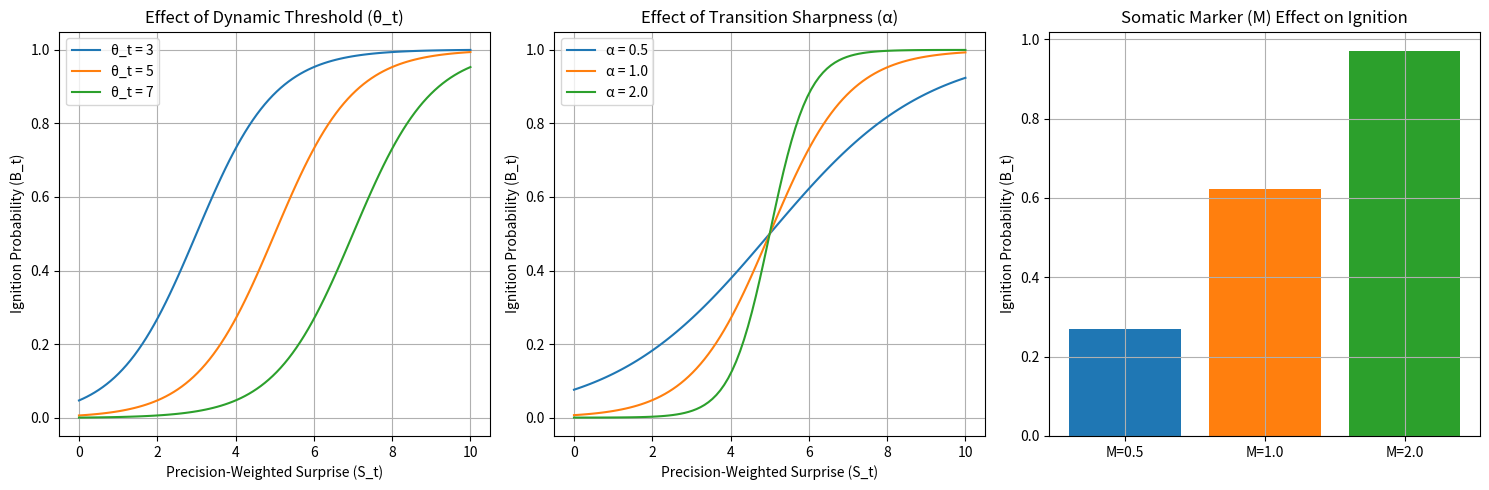

The script that saved this image:
import numpy as np
import matplotlib.pyplot as plt
from scipy.special import expit

def ignition_probability(S_t, theta_t, alpha):
    """Calculate probability of ignition B_t using sigmoid."""
    return expit(alpha * (S_t - theta_t))

# Generate data
S_t_range = np.linspace(0, 10, 100)  # Range of precision-weighted surprise
theta_values = [3, 5, 7]  # Different threshold contexts
alpha_values = [0.5, 1.0, 2.0]  # Different sigmoid steepness

# Plot effect of threshold
plt.figure(figsize=(15, 5))

plt.subplot(1, 3, 1)
for theta in theta_values:
    B_t = ignition_probability(S_t_range, theta, alpha=1.0)
    plt.plot(S_t_range, B_t, label=f'θ_t = {theta}')
plt.xlabel('Precision-Weighted Surprise (S_t)')
plt.ylabel('Ignition Probability (B_t)')
plt.title('Effect of Dynamic Threshold (θ_t)')
plt.legend()
plt.grid(True)

# Plot effect of alpha (sigmoid steepness)
plt.subplot(1, 3, 2)
for alpha in alpha_values:
    B_t = ignition_probability(S_t_range, theta_t=5, alpha=alpha)
    plt.plot(S_t_range, B_t, label=f'α = {alpha}')
plt.xlabel('Precision-Weighted Surprise (S_t)')
plt.ylabel('Ignition Probability (B_t)')
plt.title('Effect of Transition Sharpness (α)')
plt.legend()
plt.grid(True)

# Show somatic marker effect
plt.subplot(1, 3, 3)
S_t_extero = 2.5  # Constant exteroceptive signal
M_values = [0.5, 1.0, 2.0]  # Somatic marker gains
epsilon_i = 3.0  # Interoceptive prediction error

for M in M_values:
    S_t_total = S_t_extero + M * epsilon_i
    B_t = ignition_probability(S_t_total, theta_t=5, alpha=1.0)
    plt.bar(f'M={M}', B_t, label=f'S_t={S_t_total:.1f}')
plt.ylabel('Ignition Probability (B_t)')
plt.title('Somatic Marker (M) Effect on Ignition')
plt.grid(True)

plt.tight_layout()
plt.show()
